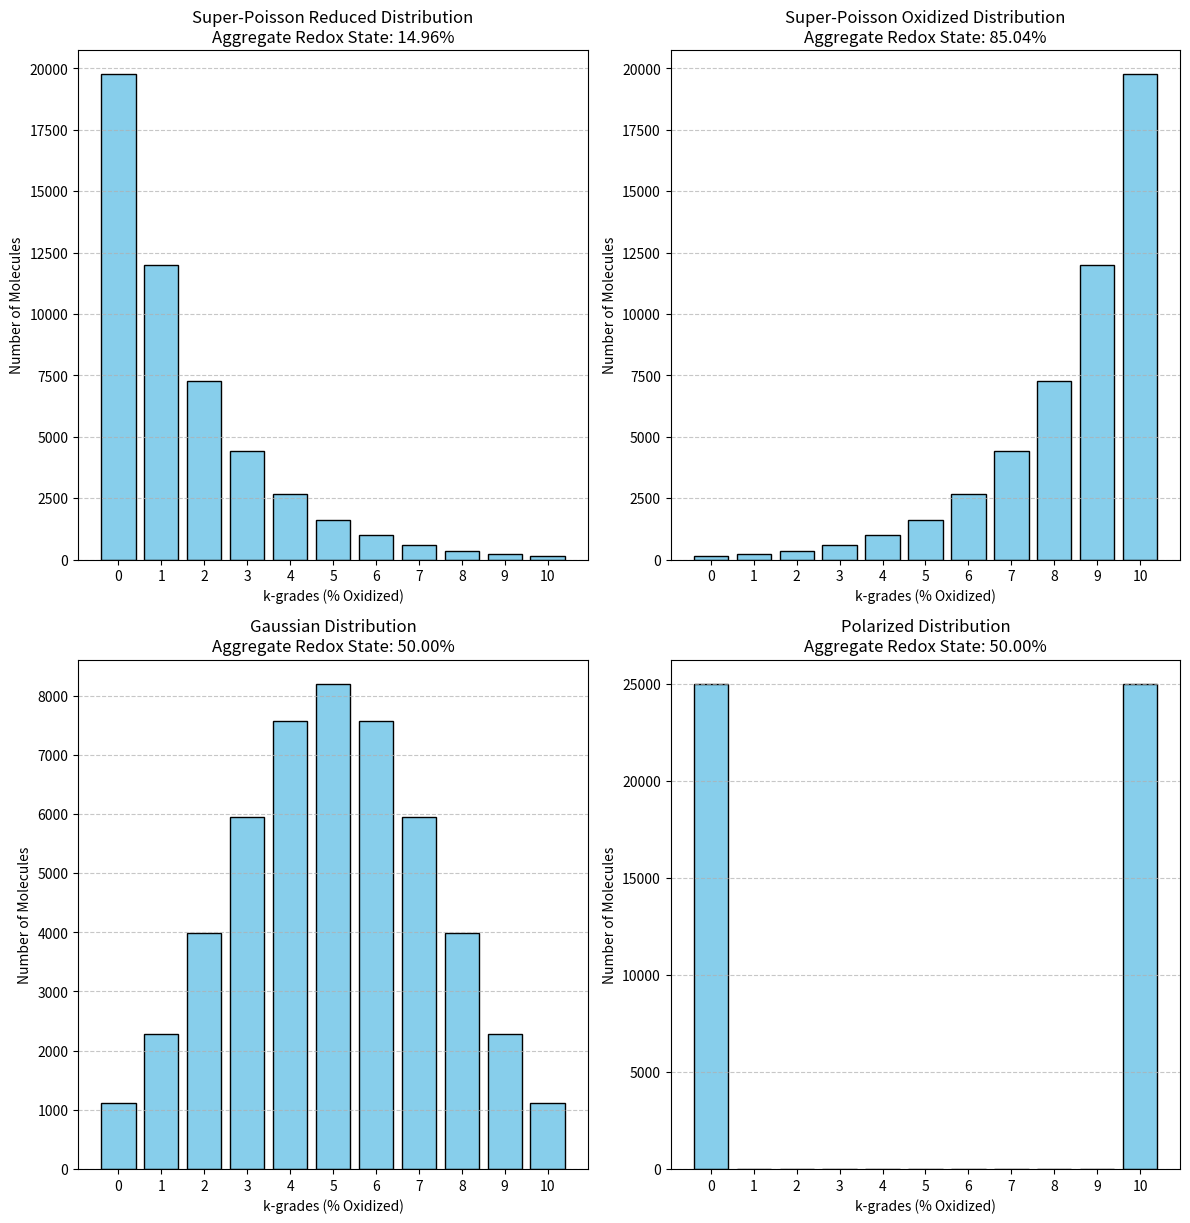

Here is the Python script that generated this plot:
import numpy as np
import matplotlib.pyplot as plt

# Constants
R = 10  # Total k-grades (from 0 to R)
total_molecules = 50000  # Total number of molecules

# Function to create custom distributions
def create_custom_distribution(type_, total_molecules, R):
    k_values = np.arange(0, R+1)
    molecules = np.zeros_like(k_values, dtype=float)
    
    if type_ == "Super-Poisson Reduced":
        # Leftward shift heavily favoring k = 0
        probs = np.exp(-0.5 * k_values)  # Exponentially decreasing
        probs /= probs.sum()
        molecules = (probs * total_molecules).astype(int)
    
    elif type_ == "Super-Poisson Oxidized":
        # Rightward shift heavily favoring k = 10
        probs = np.exp(-0.5 * (R - k_values))  # Exponentially increasing
        probs /= probs.sum()
        molecules = (probs * total_molecules).astype(int)
    
    elif type_ == "Gaussian":
        # Central peak around the middle k-value
        center = R // 2
        stddev = R / 4
        probs = np.exp(-0.5 * ((k_values - center) / stddev)**2)
        probs /= probs.sum()
        molecules = (probs * total_molecules).astype(int)
    
  
    
    elif type_ == "Polarized":
        # Bimodal distribution
        molecules[0] = 25000  # k = 0
        molecules[-1] = 25000  # k = 10
    
    else:
        raise ValueError("Unknown distribution type")
    
    return k_values, molecules

# Generate and plot all distributions in a single combined image
def plot_combined_distributions(distributions, total_molecules, R):
    fig, axes = plt.subplots(3, 2, figsize=(12, 18), dpi=300)
    axes = axes.flatten()  # Flatten the 2D grid into a 1D array for iteration

    for i, dist in enumerate(distributions):
        k_values, molecules = create_custom_distribution(dist, total_molecules, R)
        redox_percentages = k_values * (100 / R)  # Convert k to % oxidized
        mean_redox_state = np.dot(redox_percentages, molecules) / molecules.sum()

        # Plot each distribution
        ax = axes[i]
        ax.bar(k_values, molecules, color="skyblue", edgecolor="black")
        ax.set_title(f"{dist} Distribution\nAggregate Redox State: {mean_redox_state:.2f}%", fontsize=12)
        ax.set_xlabel("k-grades (% Oxidized)")
        ax.set_ylabel("Number of Molecules")
        ax.set_xticks(k_values)
        ax.grid(axis="y", linestyle="--", alpha=0.7)

    # Remove empty subplot if the number of plots is not a perfect multiple of grid size
    if len(distributions) < len(axes):
        for j in range(len(distributions), len(axes)):
            fig.delaxes(axes[j])

    # Adjust layout and save
    plt.tight_layout()
    plt.savefig("combined_distributions.png", dpi=300)
    plt.show()

# List of distributions
distributions = ["Super-Poisson Reduced", "Super-Poisson Oxidized", "Gaussian", "Polarized"]

# Plot and combine distributions
plot_combined_distributions(distributions, total_molecules, R)
